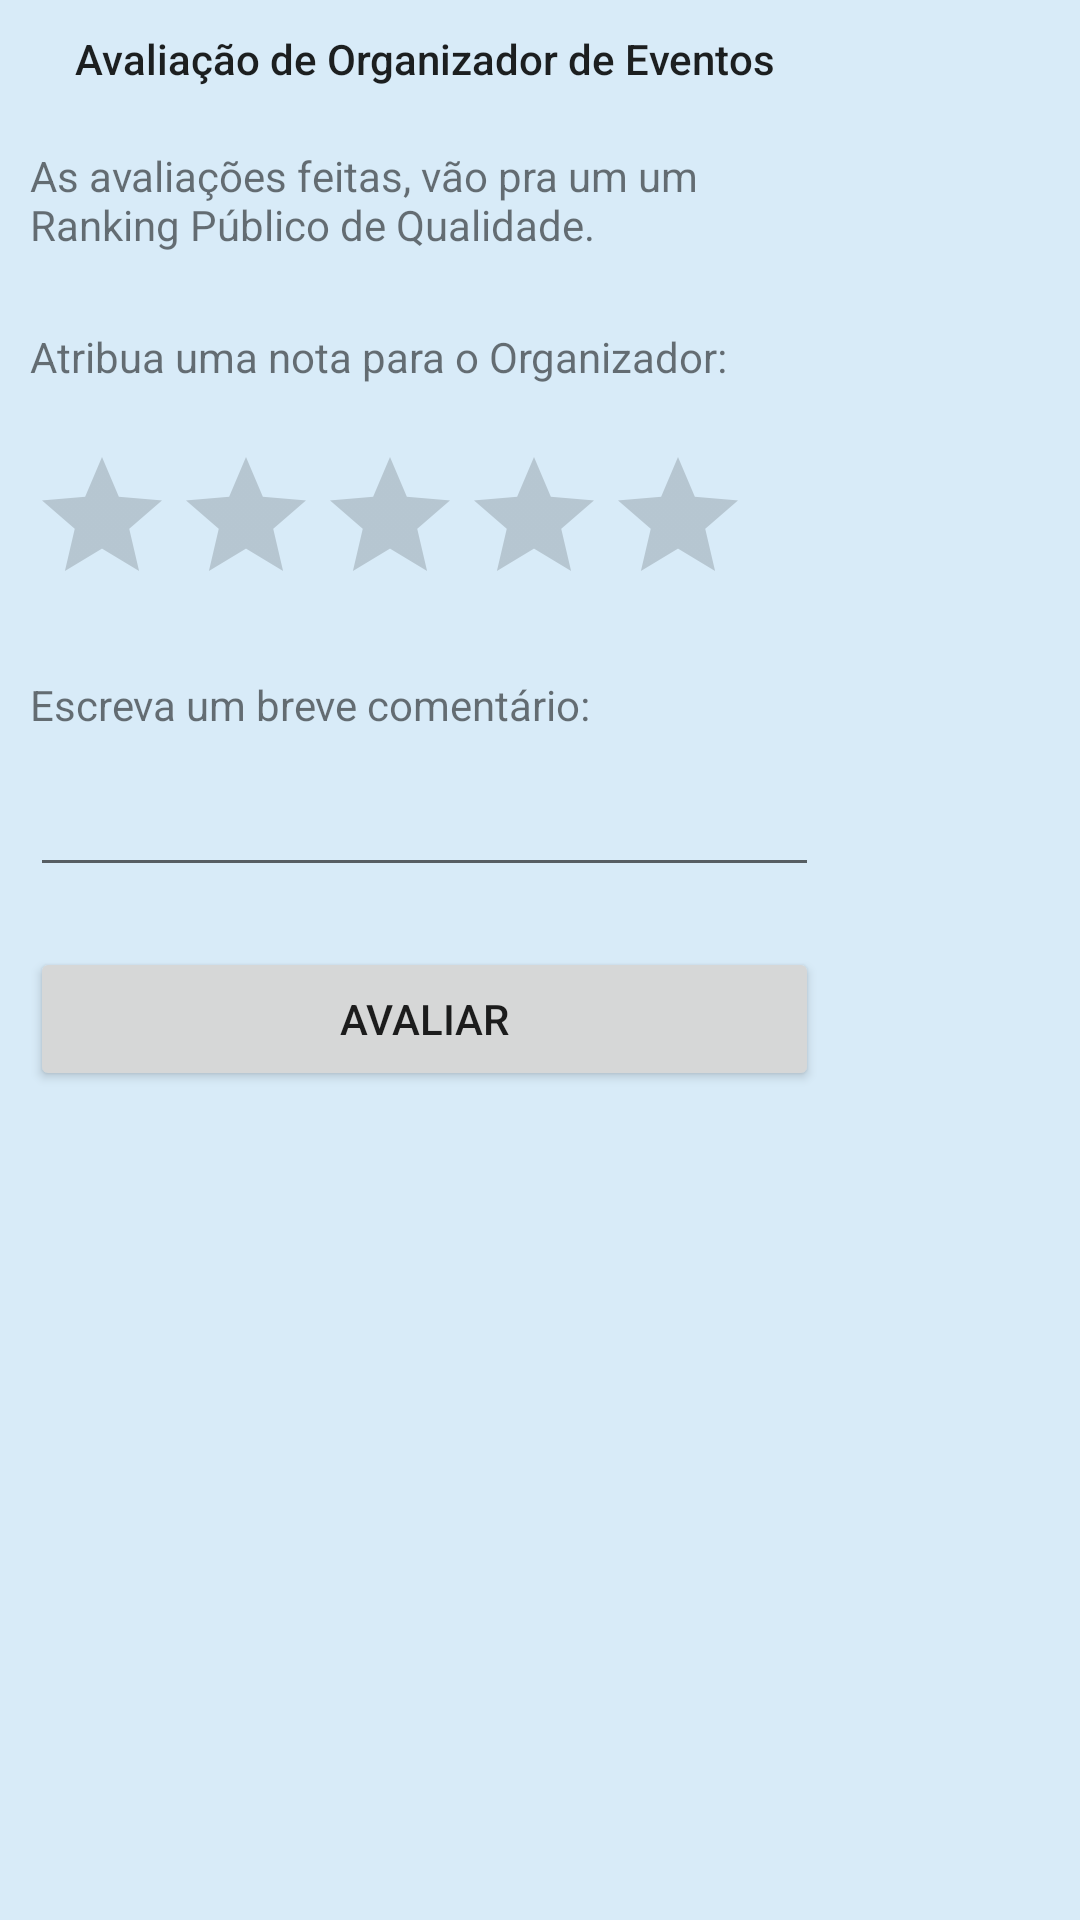

Write the Android layout XML for this screen, with the resource values it uses.
<!-- AndroidManifest.xml: application theme AppTheme -->
<!-- res/layout/popin_avaliacaoorganizador.xml -->
<?xml version="1.0" encoding="utf-8"?>
<ScrollView xmlns:android="http://schemas.android.com/apk/res/android"
    android:layout_width="match_parent"
    android:layout_height="match_parent"
    android:background="@color/colorPrimary"
    android:layout_margin="1dp">

    <LinearLayout
        android:layout_width="wrap_content"
        android:layout_height="wrap_content"
        android:orientation="vertical"
        android:weightSum="1">

        <TextView
            android:text="@string/popin_textview_AvaliacaoOrganizador"
            android:layout_width="match_parent"
            android:layout_height="wrap_content"
            android:id="@+id/popin_textview_AvaliacaoOrganizador"
            android:layout_marginBottom="10dp"
            android:layout_marginEnd="10dp"
            android:layout_marginLeft="10dp"
            android:layout_marginRight="10dp"
            android:layout_marginStart="10dp"
            android:layout_marginTop="10dp"
            android:textAppearance="@style/TextAppearance.AppCompat.Body2"
            android:textAlignment="center"/>

        <TextView
            android:text="@string/popin_textview_AvaliacaoOrganizadorDescricao"
            android:layout_width="match_parent"
            android:layout_height="wrap_content"
            android:id="@+id/popin_textview_AvaliacaoOrganizadorDescricao"
            android:layout_marginBottom="10dp"
            android:layout_marginEnd="10dp"
            android:layout_marginLeft="10dp"
            android:layout_marginRight="10dp"
            android:layout_marginStart="10dp"
            android:layout_marginTop="10dp" />

        <TextView
            android:text="@string/popin_textview_NotaOrganizador"
            android:layout_width="263dp"
            android:layout_height="wrap_content"
            android:id="@+id/popin_textview_NotaOrganizador"
            android:layout_marginBottom="10dp"
            android:layout_marginEnd="10dp"
            android:layout_marginLeft="10dp"
            android:layout_marginRight="10dp"
            android:layout_marginStart="10dp"
            android:layout_marginTop="15dp" />

        <RatingBar
            android:layout_width="wrap_content"
            android:layout_height="wrap_content"
            android:id="@+id/popin_ratingbar_NotaOrganizador"
            android:layout_marginBottom="10dp"
            android:layout_marginEnd="10dp"
            android:layout_marginLeft="10dp"
            android:layout_marginRight="10dp"
            android:layout_marginStart="10dp"
            android:layout_marginTop="10dp" />

        <TextView
            android:text="@string/popin_textview_OrganizadorComentario"
            android:layout_width="match_parent"
            android:layout_height="wrap_content"
            android:id="@+id/popin_textview_OrganizadorComentario"
            android:layout_marginBottom="10dp"
            android:layout_marginEnd="10dp"
            android:layout_marginLeft="10dp"
            android:layout_marginRight="10dp"
            android:layout_marginStart="10dp"
            android:layout_marginTop="10dp" />

        <EditText
            android:layout_width="match_parent"
            android:layout_height="wrap_content"
            android:inputType="textMultiLine"
            android:ems="10"
            android:id="@+id/popin_edittext_ComentarioOrganizador"
            android:layout_marginBottom="10dp"
            android:layout_marginEnd="10dp"
            android:layout_marginLeft="10dp"
            android:layout_marginRight="10dp"
            android:layout_marginStart="10dp"
            android:text="@string/popin_edittext_ComentarioOrganizador"
            android:layout_weight="0.53" />

        <Button
            android:text="@string/popin_button_AvaliarOrganizador"
            android:layout_width="match_parent"
            android:layout_height="wrap_content"
            android:id="@+id/popin_button_AvaliarOrganizador"
            android:layout_marginBottom="10dp"
            android:layout_marginEnd="10dp"
            android:layout_marginLeft="10dp"
            android:layout_marginRight="10dp"
            android:layout_marginStart="10dp"
            android:layout_marginTop="10dp" />
    </LinearLayout>

</ScrollView>
<!-- resources referenced by this layout -->
<resources>
  <color name="colorPrimary">#467ec0ee</color>
  <string name="popin_button_AvaliarOrganizador">Avaliar</string>
  <string name="popin_edittext_ComentarioOrganizador" />
  <string name="popin_textview_AvaliacaoOrganizador">Avaliação de Organizador de Organizador</string>
  <string name="popin_textview_AvaliacaoOrganizadorDescricao">As avaliações feitas, vão pra um um Ranking Público de Qualidade.</string>
  <string name="popin_textview_NotaOrganizador">Atribua uma nota para o Organizador:</string>
  <string name="popin_textview_OrganizadorComentario">Escreva um breve comentário:</string>
  <style name="AppTheme" parent="Theme.AppCompat.Light.DarkActionBar">
          
          <item name="colorPrimary">#7EC0EE</item>
          <item name="colorPrimaryDark">#4A708B</item>
          <item name="colorAccent">#00BFFF</item>
      </style>
</resources>
